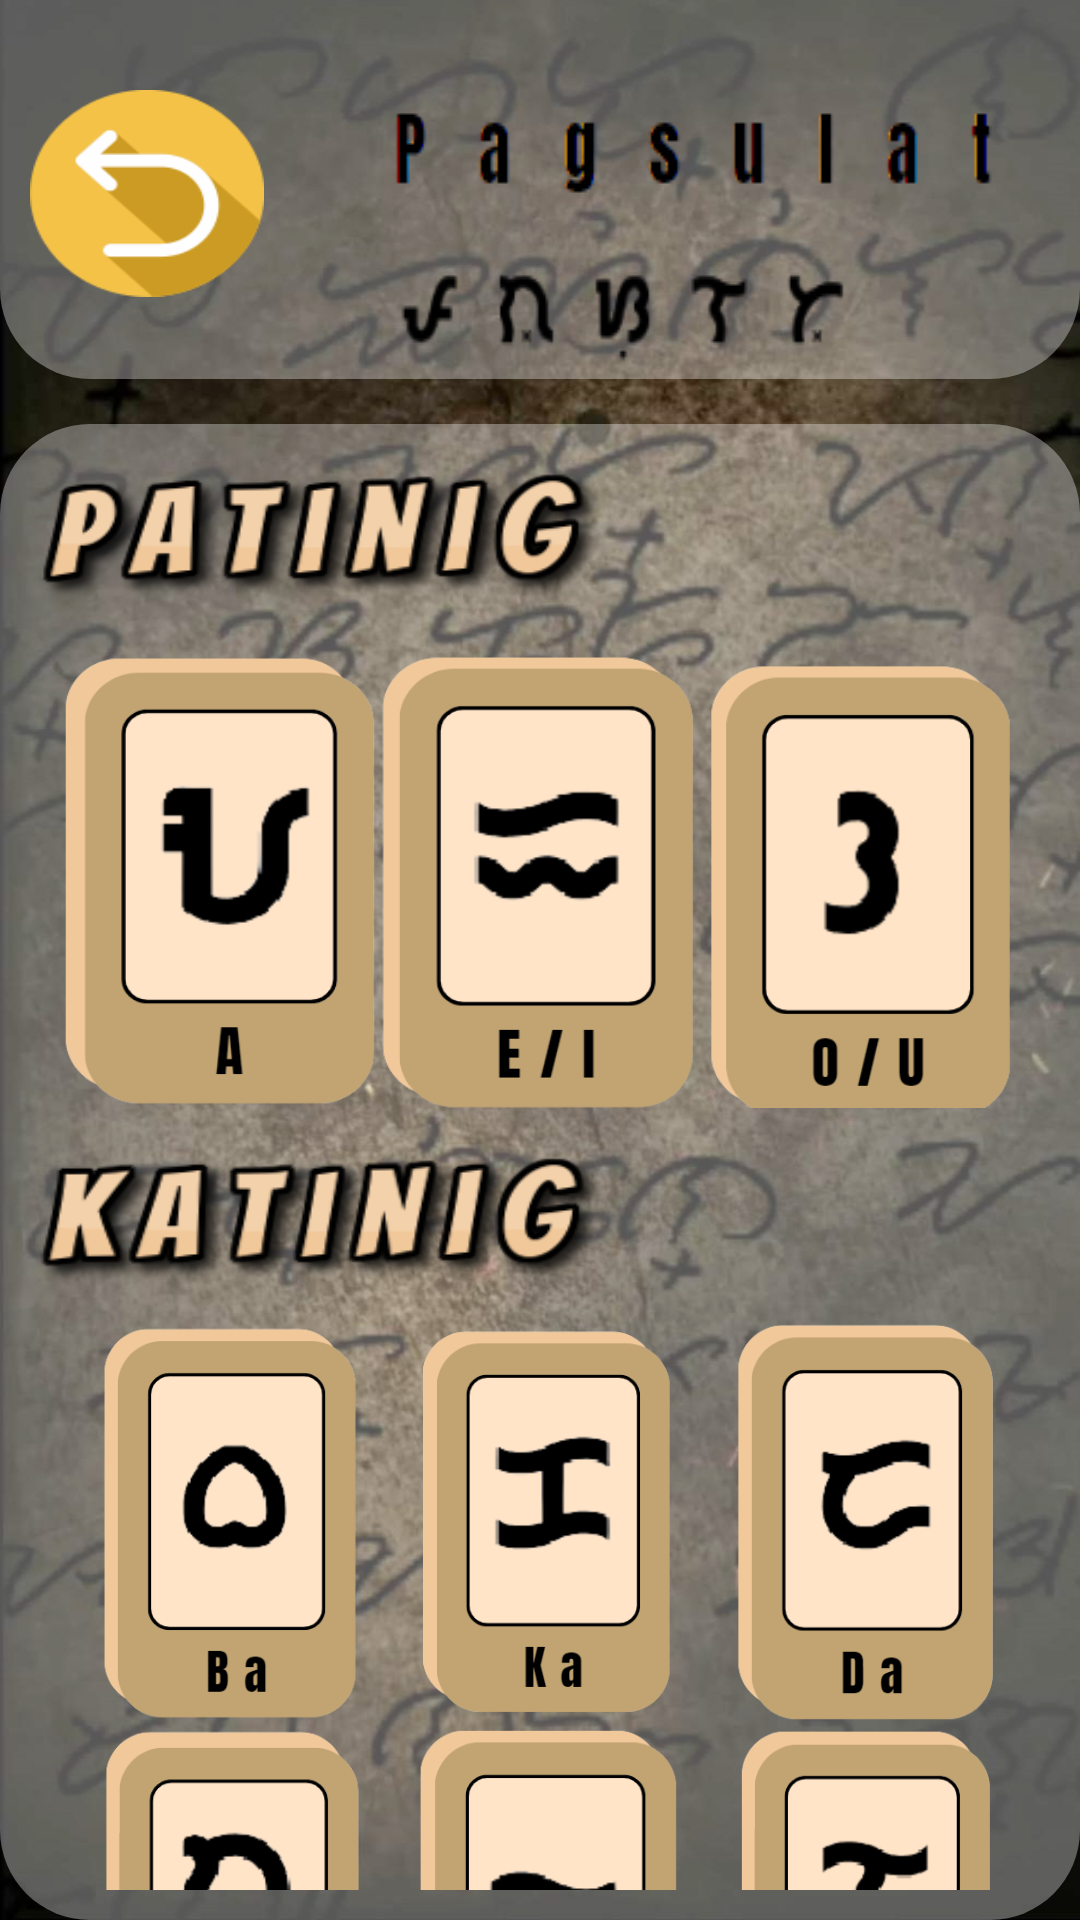

Write the Android layout XML for this screen, with the resource values it uses.
<!-- AndroidManifest.xml: application theme Theme.Baybayingame -->
<!-- res/layout/activity_pagsulat.xml -->
<?xml version="1.0" encoding="utf-8"?>
<RelativeLayout xmlns:android="http://schemas.android.com/apk/res/android"
    xmlns:app="http://schemas.android.com/apk/res-auto"
    xmlns:tools="http://schemas.android.com/tools"
    android:layout_width="match_parent"
    android:layout_height="match_parent"
    android:background="@drawable/background"
    tools:context=".PagsulatAcitivty">

    <ImageView
        android:id="@+id/head"
        android:layout_width="match_parent"
        android:elevation="10dp"
        android:layout_height="216dp"
        android:layout_marginTop="-90dp"
        android:background="@drawable/roundcorner2" />

    <ImageView
        android:id="@+id/pagbasa"
        android:layout_width="259dp"
        android:elevation="10dp"
        android:layout_height="wrap_content"
        android:layout_marginTop="25dp"
        android:layout_marginLeft="30dp"
        android:layout_toRightOf="@id/backbutton"
        android:background="@drawable/pagsulattxt" />


    <ImageButton
        android:id="@+id/backbutton"
        android:layout_width="78dp"
        android:layout_height="69dp"
        android:elevation="10dp"
        android:layout_marginLeft="10dp"
        android:layout_marginTop="30dp"
        android:background="@drawable/undo"
        android:padding="10dp" />

    <RelativeLayout
        android:layout_width="match_parent"
        android:layout_height="600dp"
        android:layout_below="@id/head"
        android:layout_centerHorizontal="true"
        android:layout_marginTop="15dp"
        android:background="@drawable/roundcorner2"
        android:elevation="10dp"
        android:gravity="center"
        android:padding="10dp">

        <ImageView
            android:id="@+id/patinig"
            android:layout_width="195dp"
            android:layout_height="56dp"
            android:background="@drawable/patinig" />

        <LinearLayout
            android:id="@+id/llpatinig"
            android:layout_width="match_parent"
            android:layout_height="172dp"
            android:layout_below="@+id/patinig"
            android:layout_weight="1"
            android:orientation="horizontal"
            android:padding="10dp"
            android:weightSum="3">

            <ImageButton
                android:id="@+id/a"
                android:layout_width="152dp"
                android:layout_height="157dp"
                android:layout_weight="1"
                android:background="@drawable/ah"
                android:scaleType="centerInside" />

            <ImageButton
                android:id="@+id/ei"
                android:layout_width="152dp"
                android:layout_height="157dp"
                android:layout_weight="1"
                android:background="@drawable/eh"
                android:scaleType="centerInside" />

            <ImageButton
                android:id="@+id/ou"
                android:layout_width="152dp"
                android:layout_height="159dp"
                android:layout_weight="1"
                android:background="@drawable/oh"
                android:scaleType="centerInside" />


        </LinearLayout>

        <ImageView
            android:id="@+id/katinig"
            android:layout_width="195dp"
            android:layout_height="56dp"
            android:layout_below="@id/llpatinig"
            android:background="@drawable/katinig" />

        <ScrollView
            android:id="@+id/sv1"
            android:layout_width="349dp"
            android:layout_height="297dp"
            android:layout_below="@id/katinig"
            android:layout_centerHorizontal="true"
            android:scrollbars="none">


            <RelativeLayout
                android:layout_width="match_parent"
                android:layout_height="match_parent"
                android:gravity="center">

                <include
                    layout="@layout/katinig_layout"
                    android:layout_width="match_parent"
                    android:layout_height="match_parent"
                    android:layout_centerHorizontal="true"
                    android:layout_marginLeft="15dp"
                    android:layout_marginTop="5dp" />

            </RelativeLayout>


        </ScrollView>

    </RelativeLayout>


</RelativeLayout>
<!-- res/layout/katinig_layout.xml (included above) -->
<?xml version="1.0" encoding="utf-8"?>
<androidx.constraintlayout.widget.ConstraintLayout xmlns:android="http://schemas.android.com/apk/res/android"
    xmlns:tools="http://schemas.android.com/tools"
    android:layout_width="match_parent"
    android:layout_height="match_parent">

    <include
        layout="@layout/katinig"
        android:layout_width="314dp"
        android:layout_height="675dp"
        tools:layout_editor_absoluteX="-1dp"
        tools:layout_editor_absoluteY="-2dp" />
</androidx.constraintlayout.widget.ConstraintLayout>
<!-- res/layout/katinig.xml (included above) -->
<?xml version="1.0" encoding="utf-8"?>
<LinearLayout xmlns:android="http://schemas.android.com/apk/res/android"
    xmlns:app="http://schemas.android.com/apk/res-auto"
    xmlns:tools="http://schemas.android.com/tools"
    android:layout_width="match_parent"
    android:layout_height="match_parent"
    android:weightSum="5"
    android:orientation="vertical"
    tools:context=".hardMatch">

    <LinearLayout
        android:layout_width="match_parent"
        android:weightSum="3"
        android:layout_weight="1"
        android:orientation="horizontal"
        android:layout_height="match_parent">

        <ImageView
            android:id="@+id/ba"
            android:scaleType="centerInside"
            android:layout_weight="1"
            android:src="@drawable/bah"
            android:layout_width="match_parent"
            android:layout_height="match_parent" />

        <ImageView
            android:id="@+id/ka"
            android:layout_width="match_parent"
            android:layout_height="match_parent"
            android:layout_weight="1"
            android:scaleType="centerInside"
            android:src="@drawable/kah" />

        <ImageView
            android:id="@+id/da"
            android:scaleType="centerInside"
            android:layout_weight="1"
            android:src="@drawable/dah"
            android:layout_width="match_parent"
            android:layout_height="match_parent" />


    </LinearLayout>
    <LinearLayout
        android:layout_width="match_parent"
        android:weightSum="3"
        android:layout_weight="1"
        android:orientation="horizontal"
        android:layout_height="match_parent">

        <ImageView
            android:id="@+id/ga"
            android:scaleType="centerInside"
            android:layout_weight="1"
            android:src="@drawable/gah"
            android:layout_width="match_parent"
            android:layout_height="match_parent" />

        <ImageView
            android:id="@+id/ha"
            android:layout_width="match_parent"
            android:layout_height="match_parent"
            android:layout_weight="1"
            android:scaleType="centerInside"
            android:src="@drawable/hah" />

        <ImageView
            android:id="@+id/la"
            android:scaleType="centerInside"
            android:layout_weight="1"
            android:src="@drawable/lah"
            android:layout_width="match_parent"
            android:layout_height="match_parent" />


    </LinearLayout>
    <LinearLayout
        android:layout_width="match_parent"
        android:weightSum="3"
        android:layout_weight="1"
        android:orientation="horizontal"
        android:layout_height="match_parent">

        <ImageView
            android:id="@+id/ma"
            android:scaleType="centerInside"
            android:layout_weight="1"
            android:src="@drawable/mah"
            android:layout_width="match_parent"
            android:layout_height="match_parent" />

        <ImageView
            android:id="@+id/na"
            android:layout_width="match_parent"
            android:layout_height="match_parent"
            android:layout_weight="1"
            android:scaleType="centerInside"
            android:src="@drawable/nah" />

        <ImageView
            android:id="@+id/nga"
            android:scaleType="centerInside"
            android:layout_weight="1"
            android:src="@drawable/ngah"
            android:layout_width="match_parent"
            android:layout_height="match_parent" />


    </LinearLayout>
    <LinearLayout
        android:layout_width="match_parent"
        android:weightSum="3"
        android:layout_weight="1"
        android:orientation="horizontal"
        android:layout_height="match_parent">

        <ImageView
            android:id="@+id/pa"
            android:scaleType="centerInside"
            android:layout_weight="1"
            android:src="@drawable/pah"
            android:layout_width="match_parent"
            android:layout_height="match_parent" />

        <ImageView
            android:id="@+id/sa"
            android:layout_width="match_parent"
            android:layout_height="match_parent"
            android:layout_weight="1"
            android:scaleType="centerInside"
            android:src="@drawable/sah" />

        <ImageView
            android:id="@+id/ta"
            android:scaleType="centerInside"
            android:layout_weight="1"
            android:src="@drawable/tah"
            android:layout_width="match_parent"
            android:layout_height="match_parent" />


    </LinearLayout>
    <LinearLayout
        android:layout_width="match_parent"
        android:weightSum="2"
        android:layout_weight="1"
        android:orientation="horizontal"
        android:layout_height="match_parent">

        <ImageView
            android:id="@+id/ya"
            android:scaleType="centerInside"
            android:layout_weight="1"
            android:src="@drawable/yah"
            android:layout_width="match_parent"
            android:layout_height="match_parent" />

        <ImageView
            android:id="@+id/wa"
            android:layout_width="match_parent"
            android:layout_height="match_parent"
            android:layout_weight="1"
            android:scaleType="centerInside"
            android:src="@drawable/wah" />




    </LinearLayout>







</LinearLayout>
<!-- resources referenced by this layout -->
<resources>
  <!-- drawable ah: png bitmap (drawable, 16654 bytes) -->
  <!-- drawable background (drawable) -->
  <?xml version="1.0" encoding="utf-8"?>
  <layer-list xmlns:android="http://schemas.android.com/apk/res/android">
  
      <item android:drawable="@drawable/baybackground"/>
  </layer-list>
  <!-- drawable bah: png bitmap (drawable, 18325 bytes) -->
  <!-- drawable dah: png bitmap (drawable, 17470 bytes) -->
  <!-- drawable eh: png bitmap (drawable, 17608 bytes) -->
  <!-- drawable gah: png bitmap (drawable, 19279 bytes) -->
  <!-- drawable hah: png bitmap (drawable, 14113 bytes) -->
  <!-- drawable kah: png bitmap (drawable, 17890 bytes) -->
  <!-- drawable katinig: png bitmap (drawable, 15384 bytes) -->
  <!-- drawable lah: png bitmap (drawable, 15605 bytes) -->
  <!-- drawable mah: png bitmap (drawable, 17931 bytes) -->
  <!-- drawable nah: png bitmap (drawable, 18497 bytes) -->
  <!-- drawable ngah: png bitmap (drawable, 18496 bytes) -->
  <!-- drawable oh: png bitmap (drawable, 16418 bytes) -->
  <!-- drawable pagsulattxt: png bitmap (drawable, 7923 bytes) -->
  <!-- drawable pah: png bitmap (drawable, 16373 bytes) -->
  <!-- drawable patinig: png bitmap (drawable, 15003 bytes) -->
  <!-- drawable roundcorner2 (drawable) -->
  <?xml version="1.0" encoding="utf-8"?>
  <shape xmlns:android="http://schemas.android.com/apk/res/android">
      <solid android:color="#57FFFFFF" />
      <corners android:radius="30dp" />
  </shape>
  <!-- drawable sah: png bitmap (drawable, 20513 bytes) -->
  <!-- drawable tah: png bitmap (drawable, 16558 bytes) -->
  <!-- drawable undo: png bitmap (drawable, 9152 bytes) -->
  <!-- drawable wah: png bitmap (drawable, 17746 bytes) -->
  <!-- drawable yah: png bitmap (drawable, 15750 bytes) -->
  <style name="Theme.Baybayingame" parent="Theme.MaterialComponents.DayNight.NoActionBar">
          
          <item name="colorPrimary">#006200EE</item>
          <item name="colorPrimaryVariant">#003700B3</item>
          <item name="colorOnPrimary">#00FFFFFF</item>
          
          <item name="colorSecondary">#0003DAC5</item>
          <item name="colorSecondaryVariant">#00018786</item>
          <item name="colorOnSecondary">#00000000</item>
          
          <item name="android:statusBarColor">?attr/colorPrimaryVariant</item>
          
      </style>
  <!-- drawable baybackground: jpg bitmap (drawable, 284964 bytes) -->
</resources>
